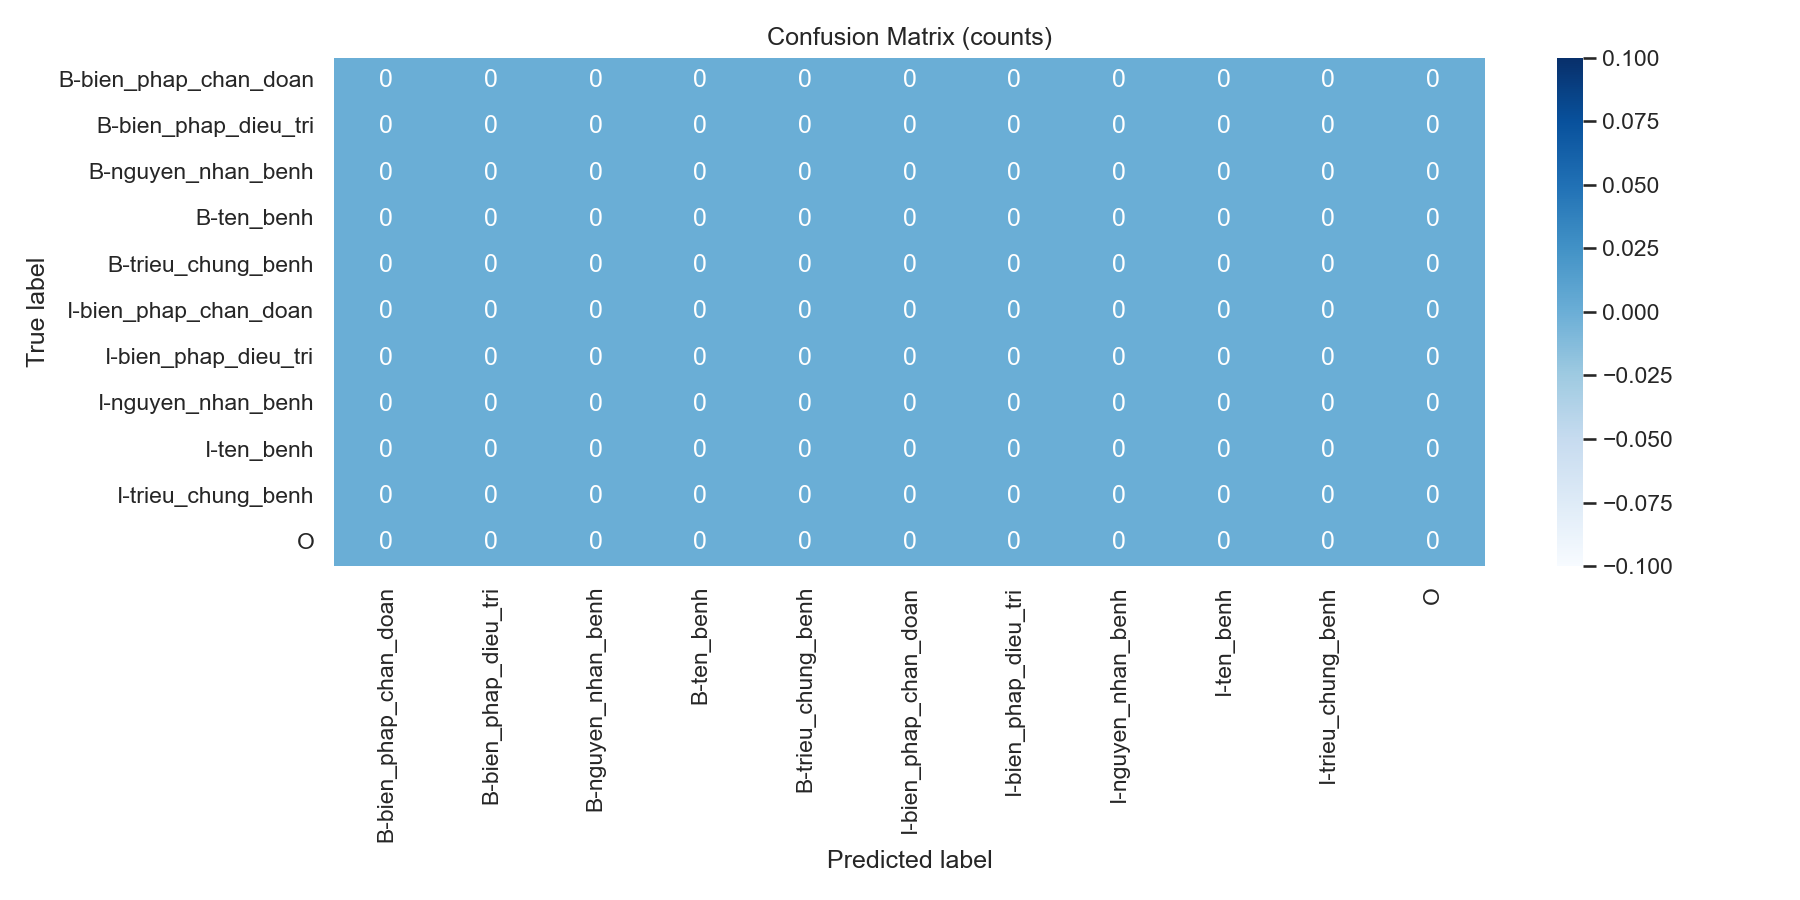

Data behind this chart, as committed beside it:
, B-bien_phap_chan_doan, B-bien_phap_dieu_tri, B-nguyen_nhan_benh, B-ten_benh, B-trieu_chung_benh, I-bien_phap_chan_doan, I-bien_phap_dieu_tri, I-nguyen_nhan_benh, I-ten_benh, I-trieu_chung_benh, O
B-bien_phap_chan_doan, 0, 0, 0, 0, 0, 0, 0, 0, 0, 0, 0
B-bien_phap_dieu_tri, 0, 0, 0, 0, 0, 0, 0, 0, 0, 0, 0
B-nguyen_nhan_benh, 0, 0, 0, 0, 0, 0, 0, 0, 0, 0, 0
B-ten_benh, 0, 0, 0, 0, 0, 0, 0, 0, 0, 0, 0
B-trieu_chung_benh, 0, 0, 0, 0, 0, 0, 0, 0, 0, 0, 0
I-bien_phap_chan_doan, 0, 0, 0, 0, 0, 0, 0, 0, 0, 0, 0
I-bien_phap_dieu_tri, 0, 0, 0, 0, 0, 0, 0, 0, 0, 0, 0
I-nguyen_nhan_benh, 0, 0, 0, 0, 0, 0, 0, 0, 0, 0, 0
I-ten_benh, 0, 0, 0, 0, 0, 0, 0, 0, 0, 0, 0
I-trieu_chung_benh, 0, 0, 0, 0, 0, 0, 0, 0, 0, 0, 0
O, 0, 0, 0, 0, 0, 0, 0, 0, 0, 0, 0
